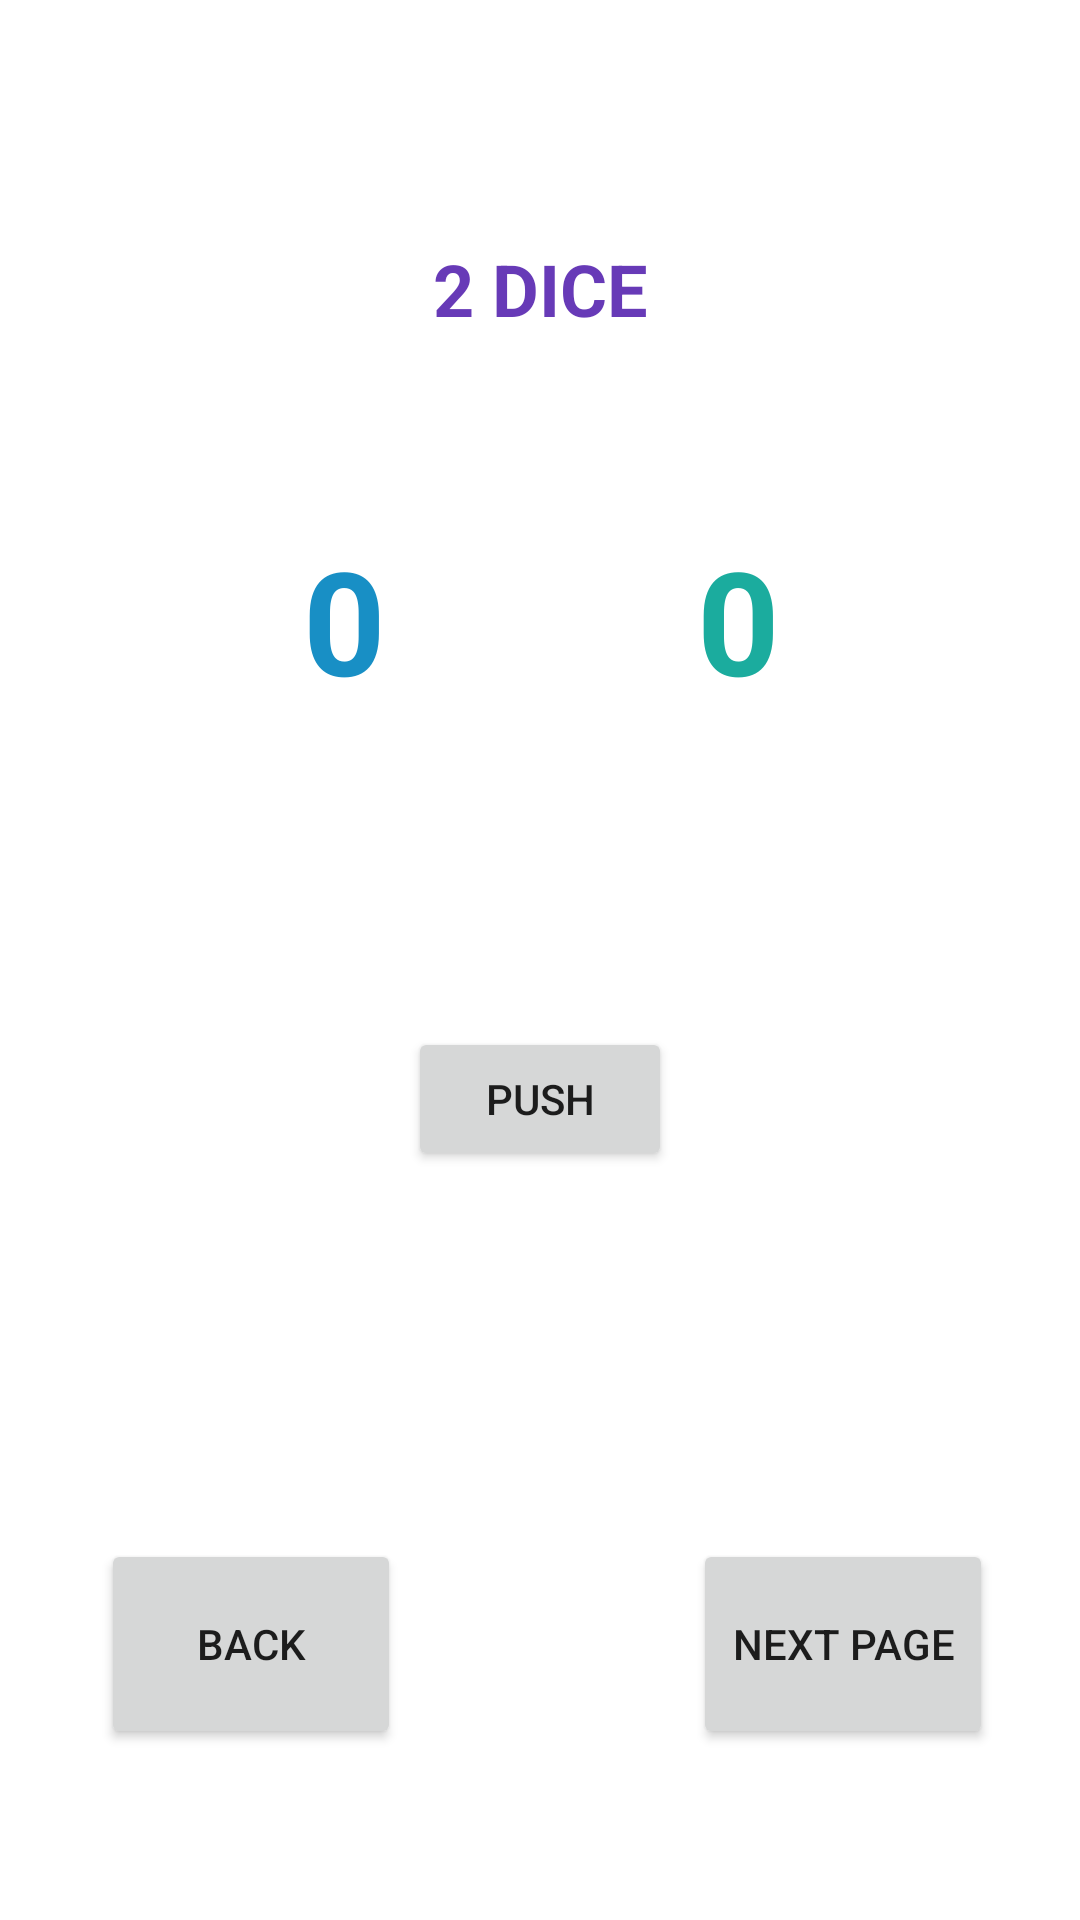

Produce the Android XML layout that renders to this screen, including the resource entries it uses.
<!-- AndroidManifest.xml: application theme Theme.Btu1st -->
<!-- res/layout/activity_main2.xml -->
<?xml version="1.0" encoding="utf-8"?>
<androidx.constraintlayout.widget.ConstraintLayout xmlns:android="http://schemas.android.com/apk/res/android"
    xmlns:app="http://schemas.android.com/apk/res-auto"
    xmlns:tools="http://schemas.android.com/tools"
    android:layout_width="match_parent"
    android:layout_height="match_parent"
    tools:context=".MainActivity2">

    <Button
        android:id="@+id/button"
        android:layout_width="100dp"
        android:layout_height="70dp"
        android:text="Back"
        app:layout_constraintBottom_toBottomOf="parent"
        app:layout_constraintEnd_toEndOf="parent"
        app:layout_constraintHorizontal_bias="0.13"
        app:layout_constraintStart_toStartOf="parent"
        app:layout_constraintTop_toTopOf="parent"
        app:layout_constraintVertical_bias="0.9" />

    <Button
        android:id="@+id/button3"
        android:layout_width="100dp"
        android:layout_height="70dp"
        android:text="Next Page"
        app:layout_constraintBottom_toBottomOf="parent"
        app:layout_constraintEnd_toEndOf="parent"
        app:layout_constraintHorizontal_bias="0.77"
        app:layout_constraintStart_toEndOf="@+id/button"
        app:layout_constraintTop_toTopOf="parent"
        app:layout_constraintVertical_bias="0.9" />

    <TextView
        android:id="@+id/textView2"
        android:layout_width="wrap_content"
        android:layout_height="wrap_content"
        android:layout_marginTop="80dp"
        android:text="2 dice"
        android:textAllCaps="true"
        android:textColor="#673AB7"
        android:textSize="24sp"
        android:textStyle="bold"
        app:layout_constraintBottom_toTopOf="@+id/textView"
        app:layout_constraintEnd_toEndOf="parent"
        app:layout_constraintStart_toStartOf="parent"
        app:layout_constraintTop_toTopOf="parent" />

    <Button
        android:id="@+id/button5"
        android:layout_width="wrap_content"
        android:layout_height="wrap_content"
        android:layout_marginTop="230dp"
        android:text="Push"
        app:layout_constraintEnd_toEndOf="parent"
        app:layout_constraintStart_toStartOf="parent"
        app:layout_constraintTop_toBottomOf="@+id/textView2" />

    <TextView
        android:id="@+id/textView5"
        android:layout_width="wrap_content"
        android:layout_height="wrap_content"
        android:layout_marginStart="100dp"
        android:text="0"
        android:textSize="48sp"
        android:textAlignment="center"
        android:textColor="#188FC5"
        android:textStyle="bold"
        app:layout_constraintBottom_toBottomOf="parent"
        app:layout_constraintEnd_toStartOf="@+id/textView6"
        app:layout_constraintHorizontal_bias="0.01"
        app:layout_constraintStart_toStartOf="parent"
        app:layout_constraintTop_toTopOf="parent"
        app:layout_constraintVertical_bias="0.303" />

    <TextView
        android:id="@+id/textView6"
        android:layout_width="wrap_content"
        android:layout_height="wrap_content"
        android:layout_marginEnd="100dp"
        android:text="0"
        android:textSize="48sp"
        android:textAlignment="center"
        android:textColor="#1BAC9E"
        android:textStyle="bold"
        app:layout_constraintBottom_toBottomOf="parent"
        app:layout_constraintEnd_toEndOf="parent"
        app:layout_constraintTop_toTopOf="parent"
        app:layout_constraintVertical_bias="0.303" />

    <TextView
        android:id="@+id/textView7"
        android:layout_width="wrap_content"
        android:layout_height="wrap_content"
        android:text=""
        android:textAlignment="center"
        android:textColor="#FFEB3B"
        android:textSize="25sp"
        android:textStyle="bold"
        app:layout_constraintBottom_toBottomOf="parent"
        app:layout_constraintEnd_toEndOf="parent"
        app:layout_constraintHorizontal_bias="0.498"
        app:layout_constraintStart_toStartOf="parent"
        app:layout_constraintTop_toTopOf="parent"
        app:layout_constraintVertical_bias="0.203" />

    <ImageView
        android:id="@+id/imageView"
        android:layout_width="100dp"
        android:layout_height="100dp"
        android:visibility="invisible"
        app:layout_constraintBottom_toBottomOf="parent"
        app:layout_constraintEnd_toEndOf="parent"
        app:layout_constraintStart_toStartOf="parent"
        app:layout_constraintTop_toTopOf="parent"
        app:layout_constraintVertical_bias="0.32999998"
        app:srcCompat="@android:drawable/btn_star_big_on" />
</androidx.constraintlayout.widget.ConstraintLayout>
<!-- resources referenced by this layout -->
<resources>
  <style name="Theme.Btu1st" parent="Theme.MaterialComponents.DayNight.DarkActionBar">
          
          <item name="colorPrimary">@color/purple_500</item>
          <item name="colorPrimaryVariant">@color/purple_700</item>
          <item name="colorOnPrimary">@color/white</item>
          
          <item name="colorSecondary">@color/teal_200</item>
          <item name="colorSecondaryVariant">@color/teal_700</item>
          <item name="colorOnSecondary">@color/black</item>
          
          <item name="android:statusBarColor" tools:targetApi="l">?attr/colorPrimaryVariant</item>
          
      </style>
  <!-- not gathered from this repository: default colours our renderer supplied (Android Studio template values) -->
  <color name="purple_500">#FF6200EE</color>
  <color name="purple_700">#FF3700B3</color>
  <color name="teal_200">#FF03DAC5</color>
  <color name="teal_700">#FF018786</color>
  <color name="black">#FF000000</color>
  <color name="white">#FFFFFFFF</color>
</resources>
